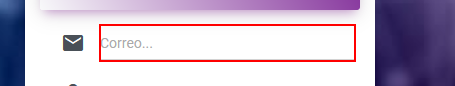
Task: RPA para el cargue de informacion de TIM-FINALIZADOS
Workflow: Main

Step 1: type [usuario] into the text box 'email'

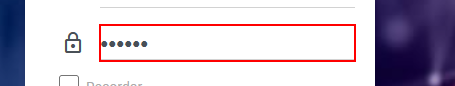
Step 2: type [password] into the text box 'password'

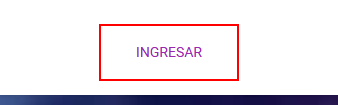
Step 3: click on the button

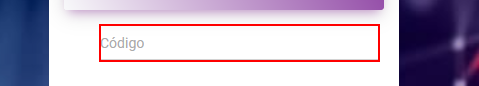
Step 4: type [tamCorreo] into the text box

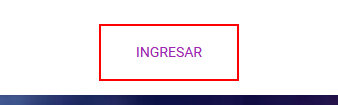
Step 5: click on the button